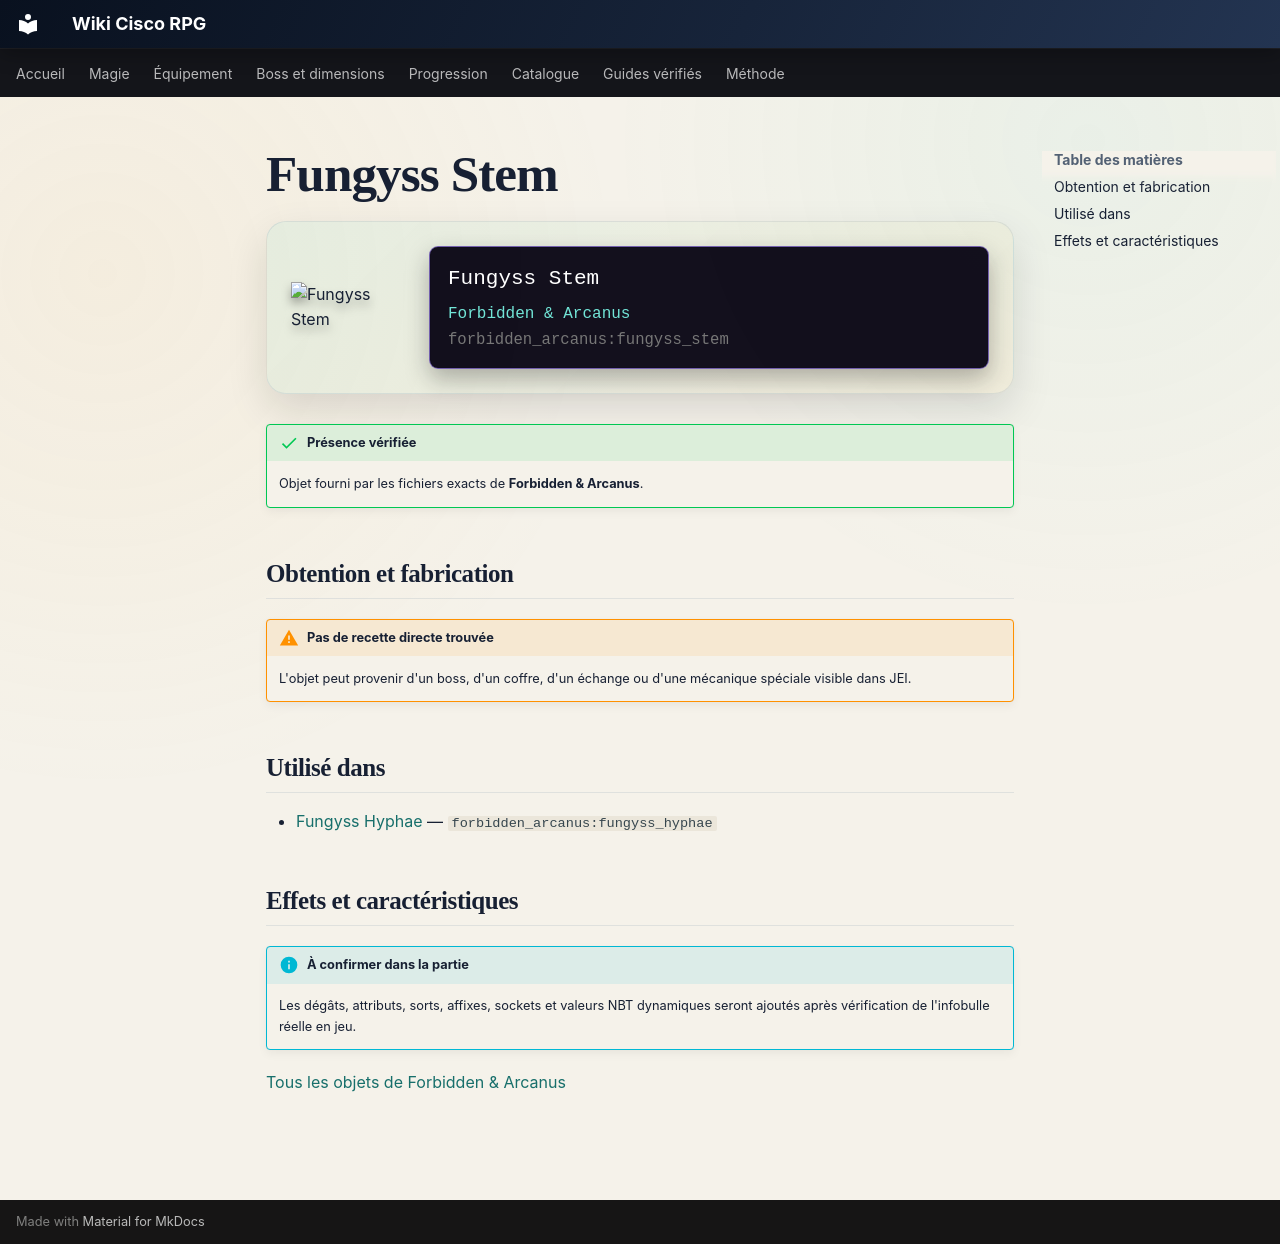

repository: Kloups-Dev/wiki-cisco-rpg · page: catalogue/objets/forbidden_arcanus/fungyss_stem/index.html · generator: mkdocs

# Fungyss Stem

<div class="mc-item-showcase">
<img class="mc-item-icon" src="../../../../assets/generated/items/forbidden_arcanus/fungyss_stem.png" alt="Fungyss Stem">
<div class="mc-tooltip-card">
<div class="mc-tooltip-card__name">Fungyss Stem</div>
<div class="mc-tooltip-card__mod">Forbidden &amp; Arcanus</div>
<div class="mc-tooltip-card__id">forbidden_arcanus:fungyss_stem</div>
</div>
</div>

!!! success "Présence vérifiée"
    Objet fourni par les fichiers exacts de **Forbidden & Arcanus**.

## Obtention et fabrication

!!! warning "Pas de recette directe trouvée"
    L'objet peut provenir d'un boss, d'un coffre, d'un échange ou d'une mécanique spéciale visible dans JEI.

## Utilisé dans

- [Fungyss Hyphae](../../../catalogue/objets/forbidden_arcanus/fungyss_hyphae.md) — <code>forbidden_arcanus:fungyss_hyphae</code>

## Effets et caractéristiques

!!! info "À confirmer dans la partie"
    Les dégâts, attributs, sorts, affixes, sockets et valeurs NBT dynamiques seront ajoutés après vérification de l'infobulle réelle en jeu.

[Tous les objets de Forbidden & Arcanus](../../../contenu/forbidden-arcanus.md)
